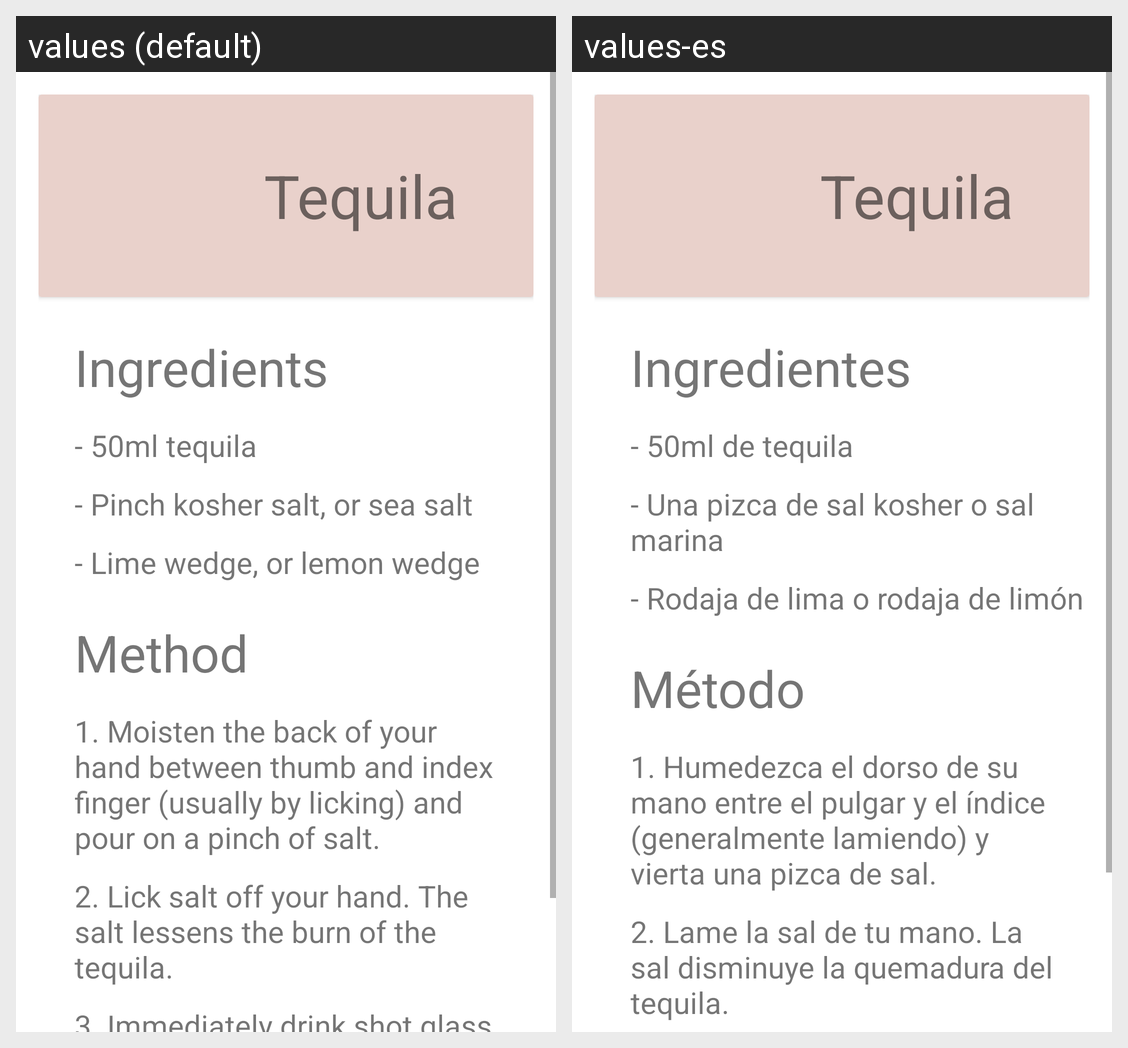

The Android screen above is rendered under two locales of the same app. Produce the string resources it draws, with the default and per-locale values.
Android screen res/layout/fragment_shot_tequila.xml rendered under 2 locales, left to right: values (default), values-es. Device: Nexus 5 (rendered at 1080×1920; each locale shown at half size, 540×960, under a caption strip naming it); theme Theme.BarApp.
Strings drawn on this screen, with the default value and each locale's value (text and hints the layout hard-codes, and strings that could not be matched under every locale, appear in the picture but are not listed):

ingredients
  values: Ingredients
  values-es: Ingredientes

tequila_i1
  values: - 50ml tequila
  values-es: - 50ml de tequila

tequila_i2
  values: - Pinch kosher salt, or sea salt
  values-es: - Una pizca de sal kosher o sal marina

tequila_i3
  values: - Lime wedge, or lemon wedge
  values-es: - Rodaja de lima o rodaja de limón

method
  values: Method
  values-es: Método

tequila_m1
  values: 1. Moisten the back of your hand between thumb and index finger (usually by licking) and pour on a pinch of salt.
  values-es: 1. Humedezca el dorso de su mano entre el pulgar y el índice (generalmente lamiendo) y vierta una pizca de sal.

tequila_m2
  values: 2. Lick salt off your hand. The salt lessens the burn of the tequila.
  values-es: 2. Lame la sal de tu mano. La sal disminuye la quemadura del tequila.
